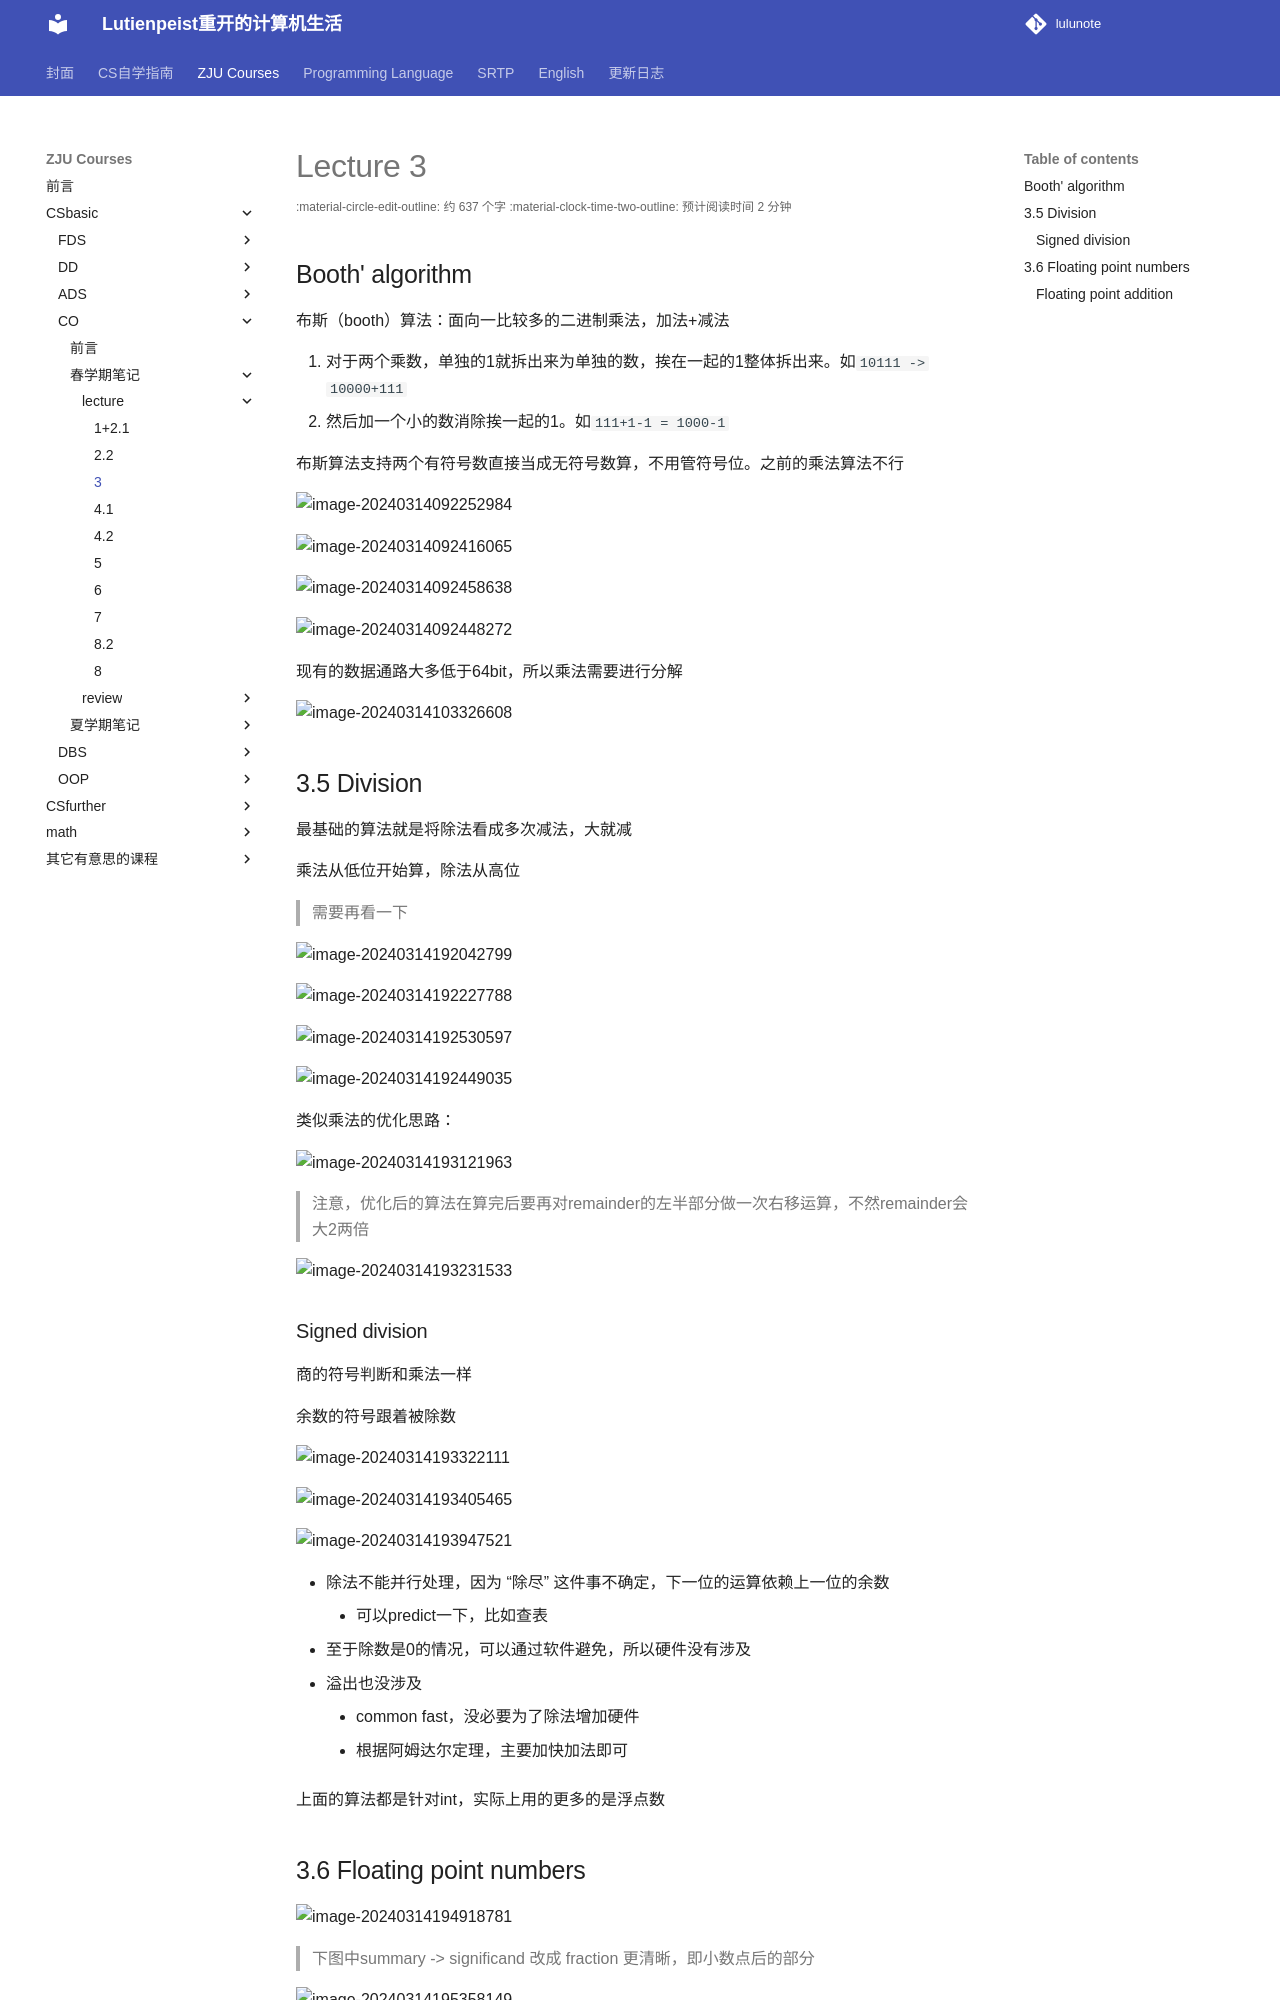

repository: RimLutienpeist/lutienpeist.github.io · page: ZJU_Courses/CSbasic/CO/spring/lecture/3/index.html · generator: mkdocs

# Lecture 3

## Booth' algorithm

布斯（booth）算法：面向一比较多的二进制乘法，加法+减法

1. 对于两个乘数，单独的1就拆出来为单独的数，挨在一起的1整体拆出来。如`10111 -> 10000+111`
2. 然后加一个小的数消除挨一起的1。如`111+1-1 = 1000-1`

布斯算法支持两个有符号数直接当成无符号数算，不用管符号位。之前的乘法算法不行

![image-20240314092252984](https://raw.githubusercontent.com/RimLutienpeist/image-hosting/main/image-20240314092252984.png)

![image-20240314092416065](https://raw.githubusercontent.com/RimLutienpeist/image-hosting/main/image-20240314092416065.png)

![image-20240314092458638](https://raw.githubusercontent.com/RimLutienpeist/image-hosting/main/image-20240314092458638.png)

![image-20240314092448272](https://raw.githubusercontent.com/RimLutienpeist/image-hosting/main/image-20240314092448272.png)

现有的数据通路大多低于64bit，所以乘法需要进行分解

![image-20240314103326608](https://raw.githubusercontent.com/RimLutienpeist/image-hosting/main/image-20240314103326608.png)

## 3.5 Division

最基础的算法就是将除法看成多次减法，大就减

乘法从低位开始算，除法从高位

> 需要再看一下

![image-20240314192042799](https://raw.githubusercontent.com/RimLutienpeist/image-hosting/main/image-20240314192042799.png)

![image-20240314192227788](https://raw.githubusercontent.com/RimLutienpeist/image-hosting/main/image-20240314192227788.png)

![image-20240314192530597](https://raw.githubusercontent.com/RimLutienpeist/image-hosting/main/image-20240314192530597.png)

![image-20240314192449035](https://raw.githubusercontent.com/RimLutienpeist/image-hosting/main/image-20240314192449035.png)

类似乘法的优化思路：

![image-20240314193121963](https://raw.githubusercontent.com/RimLutienpeist/image-hosting/main/image-20240314193121963.png)

> 注意，优化后的算法在算完后要再对remainder的左半部分做一次右移运算，不然remainder会大2两倍
>

![image-20240314193231533](https://raw.githubusercontent.com/RimLutienpeist/image-hosting/main/image-20240314193231533.png)

### Signed division

商的符号判断和乘法一样

余数的符号跟着被除数

![image-20240314193322111](https://raw.githubusercontent.com/RimLutienpeist/image-hosting/main/image-20240314193322111.png)

![image-20240314193405465](https://raw.githubusercontent.com/RimLutienpeist/image-hosting/main/image-20240314193405465.png)

![image-20240314193947521](https://raw.githubusercontent.com/RimLutienpeist/image-hosting/main/image-20240314193947521.png)

- 除法不能并行处理，因为 “除尽” 这件事不确定，下一位的运算依赖上一位的余数
  - 可以predict一下，比如查表
- 至于除数是0的情况，可以通过软件避免，所以硬件没有涉及
- 溢出也没涉及
  - common fast，没必要为了除法增加硬件
  - 根据阿姆达尔定理，主要加快加法即可

上面的算法都是针对int，实际上用的更多的是浮点数
